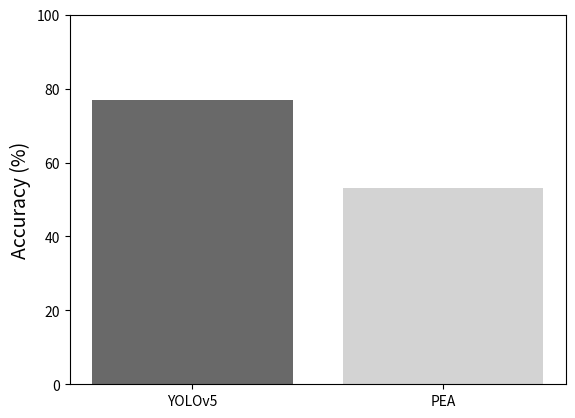

Python code for this plot: (Note: this script raises an exception after producing the figure.)
# Pose estimation approach (PEA)
# [redacted]
# creating graphs results
# 18/04/2022

######################### part 1 parent behaviour #################################

import numpy as np
import matplotlib.pyplot as plt

# accuracy
method = ["YOLOv5","PEA"]
value = [77,53]
New_Colors = ['dimgray','lightgray']
plt.bar(method, value, color=New_Colors)
# plt.title('Country Vs GDP Per Capita', fontsize=14)
# plt.xlabel('Method', fontsize=14)
plt.ylabel('Accuracy (%)', fontsize=14)
plt.ylim(top=100)
plt.grid(False)
# plt.legend(loc="upper left")
# plt.show()
plt.savefig("C:/Users/<user>/PycharmProjects/Thesis/results_general/accuracy_parent")

# Precision
labels = ["foraging", "moving", "other"]
YOLOv5 = [83.33,84.375,60.0]
PEA = [63.0,52.0,35.0]
x = np.arange(len(labels))  # the label locations
width = 0.35  # the width of the bars
fig, ax = plt.subplots()
rects1 = ax.bar(x - width/2, YOLOv5, width, label='YOLOv5', color=['dimgray'])
rects2 = ax.bar(x + width/2, PEA, width, label='PEA', color=['lightgray'])
ax.set_ylabel('Precision (%)')
ax.set_xticks(x, labels)
ax.legend()
fig.tight_layout()
plt.ylim(top=100)
plt.savefig("C:/Users/<user>/PycharmProjects/Thesis/results_general/precision_parent")

# Recall
labels = ["foraging", "moving", "other"]
YOLOv5 = [88.889,65.854,75.0]
PEA = [76.0, 33.0,46.0]
x = np.arange(len(labels))  # the label locations
width = 0.35  # the width of the bars
fig, ax = plt.subplots()
rects1 = ax.bar(x - width/2, YOLOv5, width, label='YOLOv5', color=['dimgray'])
rects2 = ax.bar(x + width/2, PEA, width, label='PEA', color=['lightgray'])
ax.set_ylabel('Recall (%)')
ax.set_xticks(x, labels)
ax.legend()
fig.tight_layout()
plt.ylim(top=100)
plt.savefig("C:/Users/<user>/PycharmProjects/Thesis/results_general/recall_parent")


######################### part 2 behaviour #######################################
import numpy as np
import matplotlib.pyplot as plt

# accuracy
method = ["YOLOv5","PEA"]
value = [50,36]
New_Colors = ['dimgray','lightgray']
plt.bar(method, value, color=New_Colors)
# plt.title('Country Vs GDP Per Capita', fontsize=14)
# plt.xlabel('Method', fontsize=14)
plt.ylabel('Accuracy (%)', fontsize=14)
plt.ylim(top=100)
plt.grid(False)
# plt.legend(loc="upper left")
# plt.show()
plt.savefig("C:/Users/<user>/PycharmProjects/Thesis/results_general/accuracy")

# Precision
labels = ["gra", "sc", "w","v", "st", "b","ru", "si", "ro","gro", "c"]
YOLOv5 = [79,50,57,26,20,0,0,0,0,0,100]
PEA = [43,7,45,17,100,0,0,0,0,33,0]
x = np.arange(len(labels))  # the label locations
width = 0.35  # the width of the bars
fig, ax = plt.subplots()
rects1 = ax.bar(x - width/2, YOLOv5, width, label='YOLOv5', color=['dimgray'])
rects2 = ax.bar(x + width/2, PEA, width, label='PEA', color=['lightgray'])
ax.set_ylabel('Precision (%)')
ax.set_xticks(x, labels)
ax.legend()
fig.tight_layout()
plt.ylim(top=100)
plt.savefig("C:/Users/<user>/PycharmProjects/Thesis/results_general/precision")

# Recall
labels = ["gra", "sc", "w","v", "st", "b","ru", "si", "ro","gro", "c"]
YOLOv5 = [87,31,38,88,22,0,0,0,0,0,50]
PEA = [74,8,38,11,11,0,0,0,0,33,0]
x = np.arange(len(labels))  # the label locations
width = 0.35  # the width of the bars
fig, ax = plt.subplots()
rects1 = ax.bar(x - width/2, YOLOv5, width, label='YOLOv5', color=['dimgray'])
rects2 = ax.bar(x + width/2, PEA, width, label='PEA', color=['lightgray'])
ax.set_ylabel('Recall (%)')
ax.set_xticks(x, labels)
ax.legend()
fig.tight_layout()
plt.ylim(top=100)
plt.savefig("C:/Users/<user>/PycharmProjects/Thesis/results_general/recall")
